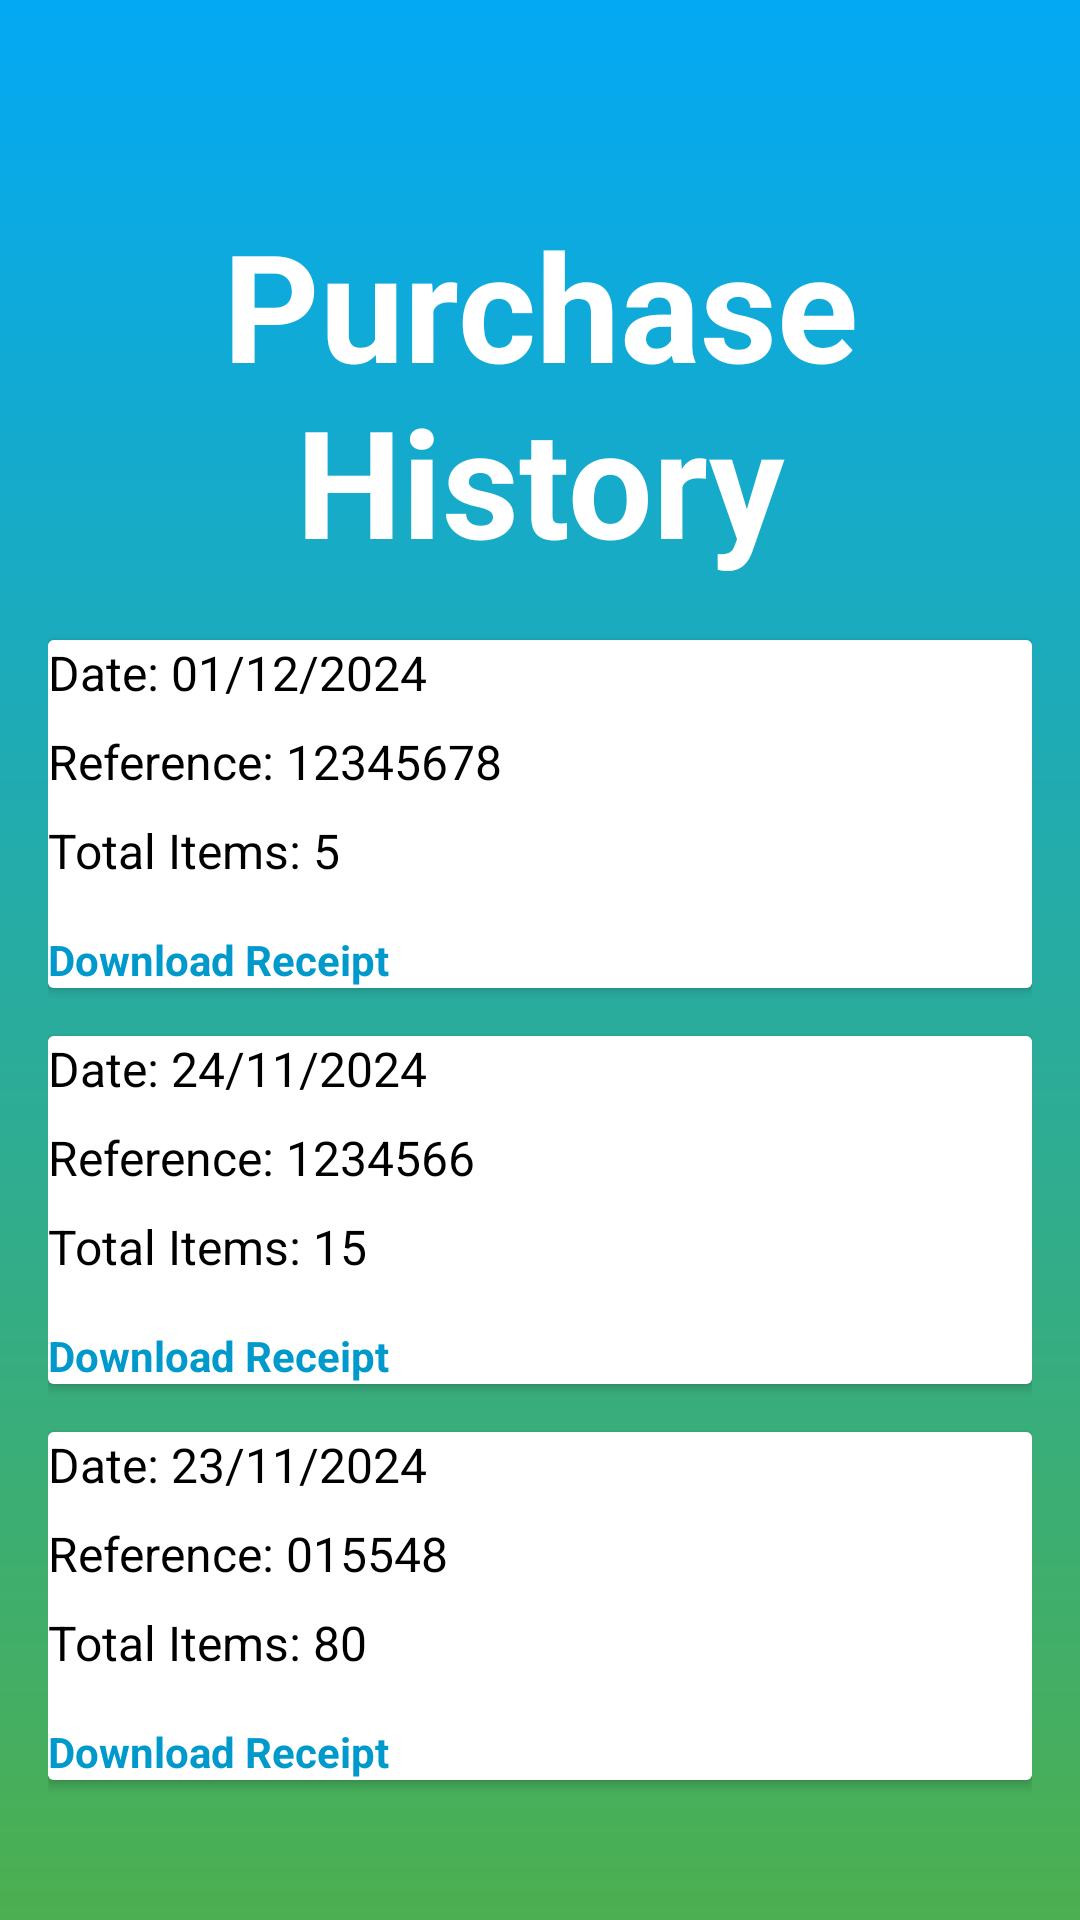

Layout XML and referenced resources for this Android screen:
<!-- AndroidManifest.xml: application theme Theme.Reduce_food_wastage_app -->
<!-- res/layout/activity_purchase_history.xml -->
<?xml version="1.0" encoding="utf-8"?>
<ScrollView
    xmlns:android="http://schemas.android.com/apk/res/android"
    android:layout_width="match_parent"
    android:layout_height="match_parent"
    android:padding="16dp"
    android:background="@drawable/gradient_background">

    <LinearLayout
        android:layout_width="match_parent"
        android:layout_height="wrap_content"
        android:orientation="vertical">

        <ImageButton
            android:id="@+id/backButton"
            android:layout_width="wrap_content"
            android:layout_height="wrap_content"
            android:background="?attr/selectableItemBackgroundBorderless"
            android:src="@drawable/ic_arrow_back"
            android:contentDescription="@string/back_button_desc"
            android:padding="10dp"
            android:layout_margin="16dp"/>

        <TextView
            android:layout_width="wrap_content"
            android:layout_height="wrap_content"
            android:text="Purchase History"
            android:textSize="50sp"
            android:textColor="@color/white"
            android:textStyle="bold"
            android:layout_marginBottom="20dp"
            android:gravity="center"/>

        <androidx.cardview.widget.CardView
            android:layout_width="match_parent"
            android:layout_height="wrap_content"
            android:elevation="4dp"
            android:padding="16dp"
            android:layout_marginBottom="16dp">

            <LinearLayout
                android:layout_width="match_parent"
                android:layout_height="wrap_content"
                android:background="@color/white"
                android:orientation="vertical">

                <TextView
                    android:id="@+id/tvPurchaseDate"
                    android:layout_width="wrap_content"
                    android:layout_height="wrap_content"
                    android:text="Date: 01/12/2024"
                    android:textSize="16sp"
                    android:textColor="@color/black"
                    android:layout_marginBottom="8dp"/>

                <TextView
                    android:id="@+id/tvReferenceNumber"
                    android:layout_width="wrap_content"
                    android:layout_height="wrap_content"
                    android:text="Reference: 12345678"
                    android:textSize="16sp"
                    android:textColor="@color/black"
                    android:layout_marginBottom="8dp"/>

                <TextView
                    android:id="@+id/tvTotalItems"
                    android:layout_width="wrap_content"
                    android:layout_height="wrap_content"
                    android:text="Total Items: 5"
                    android:textSize="16sp"
                    android:textColor="@color/black"
                    android:layout_marginBottom="8dp"/>

                <TextView
                    android:id="@+id/tvDownloadReceipt"
                    android:layout_width="wrap_content"
                    android:layout_height="wrap_content"
                    android:text="Download Receipt"
                    android:textColor="@android:color/holo_blue_dark"
                    android:textStyle="bold"
                    android:layout_marginTop="8dp"
                    android:clickable="true"
                    android:focusable="true"/>

            </LinearLayout>

        </androidx.cardview.widget.CardView>

        <androidx.cardview.widget.CardView
            android:layout_width="match_parent"
            android:layout_height="wrap_content"
            android:elevation="4dp"
            android:padding="16dp"
            android:layout_marginBottom="16dp">

            <LinearLayout
                android:layout_width="match_parent"
                android:layout_height="wrap_content"
                android:background="@color/white"
                android:orientation="vertical">

                <TextView
                    android:id="@+id/tvPurchaseDate2"
                    android:layout_width="wrap_content"
                    android:layout_height="wrap_content"
                    android:text="Date: 24/11/2024"
                    android:textSize="16sp"
                    android:textColor="@color/black"
                    android:layout_marginBottom="8dp"/>

                <TextView
                    android:id="@+id/tvReferenceNumber2"
                    android:layout_width="wrap_content"
                    android:layout_height="wrap_content"
                    android:text="Reference: 1234566"
                    android:textSize="16sp"
                    android:textColor="@color/black"
                    android:layout_marginBottom="8dp"/>

                <TextView
                    android:id="@+id/tvTotalItems2"
                    android:layout_width="wrap_content"
                    android:layout_height="wrap_content"
                    android:text="Total Items: 15"
                    android:textSize="16sp"
                    android:textColor="@color/black"
                    android:layout_marginBottom="8dp"/>

                <TextView
                    android:id="@+id/tvDownloadReceipt2"
                    android:layout_width="wrap_content"
                    android:layout_height="wrap_content"
                    android:text="Download Receipt"
                    android:textColor="@android:color/holo_blue_dark"
                    android:textStyle="bold"
                    android:layout_marginTop="8dp"
                    android:clickable="true"
                    android:focusable="true"/>

            </LinearLayout>

        </androidx.cardview.widget.CardView>

        <androidx.cardview.widget.CardView
            android:layout_width="match_parent"
            android:layout_height="wrap_content"
            android:elevation="4dp"
            android:padding="16dp"
            android:layout_marginBottom="16dp">

            <LinearLayout
                android:layout_width="match_parent"
                android:background="@color/white"
                android:layout_height="wrap_content"
                android:orientation="vertical">

                <TextView
                    android:id="@+id/tvPurchaseDate3"
                    android:layout_width="wrap_content"
                    android:textColor="@color/black"
                    android:layout_height="wrap_content"
                    android:text="Date: 23/11/2024"
                    android:textSize="16sp"
                    android:layout_marginBottom="8dp"/>

                <TextView
                    android:id="@+id/tvReferenceNumber3"
                    android:layout_width="wrap_content"
                    android:layout_height="wrap_content"
                    android:textColor="@color/black"
                    android:text="Reference: 015548"
                    android:textSize="16sp"
                    android:layout_marginBottom="8dp"/>

                <TextView
                    android:id="@+id/tvTotalItems3"
                    android:textColor="@color/black"
                    android:layout_width="wrap_content"
                    android:layout_height="wrap_content"
                    android:text="Total Items: 80"
                    android:textSize="16sp"
                    android:layout_marginBottom="8dp"/>

                <TextView
                    android:id="@+id/tvDownloadReceipt3"
                    android:layout_width="wrap_content"
                    android:layout_height="wrap_content"
                    android:text="Download Receipt"
                    android:textColor="@android:color/holo_blue_dark"
                    android:textStyle="bold"
                    android:layout_marginTop="8dp"
                    android:clickable="true"
                    android:focusable="true"/>

            </LinearLayout>

        </androidx.cardview.widget.CardView>

    </LinearLayout>

</ScrollView>
<!-- resources referenced by this layout -->
<resources>
  <!-- drawable gradient_background (drawable) -->
  <?xml version="1.0" encoding="utf-8"?>
  <layer-list xmlns:android="http://schemas.android.com/apk/res/android">
      <item>
          <shape>
              <gradient
                  android:startColor="#03A9F4 "
                  android:endColor="#4CAF50 "
                  android:angle="270"/>  
          </shape>
      </item>
  </layer-list>
  <string name="back_button_desc">Go back</string>
  <style name="Theme.Reduce_food_wastage_app" parent="Base.Theme.Reduce_food_wastage_app" />
  <style name="Base.Theme.Reduce_food_wastage_app" parent="Theme.Material3.DayNight.NoActionBar">
          
          
      </style>
  <!-- not gathered from this repository: default colours our renderer supplied (Android Studio template values) -->
  <color name="black">#FF000000</color>
  <color name="white">#FFFFFFFF</color>
</resources>
